Run: headless pygame with SDL's dummy video driver; simulated clock (each Clock.tick advances the game by its frame time, no real sleeping); random seed 0; keys injected as events and as key.get_pressed() state; no mouse input.
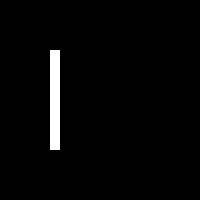
Frame 1 of 4 · flips 1–60 · no input
Frame 2 of 4 · flips 61–180 · tapped SPACE, RETURN · held RIGHT (→), D · screen unchanged from frame 1, image omitted
Frame 3 of 4 · flips 181–300 · held DOWN (↓), S · screen unchanged from frame 2, image omitted
Frame 4 of 4 · flips 301–420 · held LEFT (←), A, UP (↑), W · screen unchanged from frame 3, image omitted

The pygame program that drew these frames:

import pygame


def main():
    black = (0,0,0)
    white = (255,255,255)

    (width, height) = (200, 200)
    screen = pygame.display.set_mode((width, height))
    screen.fill(black)

    pygame.display.flip()

    running = True
    while running:

        pygame.draw.rect(screen, white, (50,50,10,100))

        for event in pygame.event.get():
            if event.type == pygame.QUIT:
                running = False
        
        pygame.display.update()

    return

PLATES = {
    'RED':25.0,
    'BLU':20.0,
    'YLW':15.0,
    'GRN':10.0,
    'WHT':5.0,
    'mRED':2.5,
    'mBLU':2.0,
    'mYEL':1.5,
    'mGRN':1.0,
    'mWHT':0.5
}

COLOURS = {
    'RED': (255,0,0),
    'BLU': (0,0,255),
    'YLW': (255,255,0),
    'GRN': (124,252,0),
    'WHT': (255,255,255),
    'mRED':(255,0,0),
    'mBLU':(0,0,255),
    'mYEL':(255,255,0),
    'mGRN':(124,252,0),
    'mWHT':(255,255,255)
}

def barload(weight, isMale):
    ''' Take arguments weight and isMale (True for Men's, False for Women's bar) '''

    ''' return dictionary indicating number of each coloured plate needed per side '''
    setup = {
        'RED': 0,
        'BLU': 0,
        'YLW': 0,
        'GRN': 0,
        'WHT': 0,
        'mRED': 0,
        'mBLU': 0,
        'mYEL': 0,
        'mGRN': 0,
        'mWHT': 0
    }

    weight = float(weight/2)

    if isMale:
        loaded = 12.5
    else:
        loaded = 10.0

    loaded = weight - loaded

    while loaded != 0:
        for colour in PLATES:
            if loaded >= PLATES[colour]:
                loaded -= PLATES[colour]
                setup[colour] += 1
                break
    
    return setup

def generate(weight, isMale):

    setup = barload(weight,isMale)

    black = (0,0,0)
    white = (255,255,255)

    (width, height) = (200, 200)
    screen = pygame.display.set_mode((width, height))
    screen.fill(black)

    pygame.display.flip()

    running = True
    while running:

        pygame.draw.rect(screen, white, (50,50,50,50))

        for event in pygame.event.get():
            if event.type == pygame.QUIT:
                running = False
        
        pygame.display.update()
    return


main()
